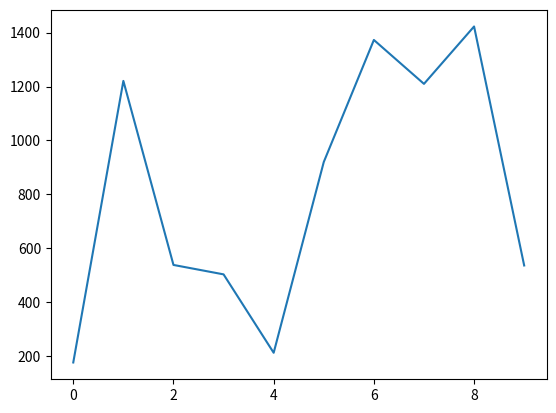

This figure's Python source:
import pandas as pd
import numpy as np
import matplotlib.pyplot as plt

np.random.seed(7)

y = np.random.randint(low=1, high=1500, size=10)

print(y)


print(plt.plot(y))
plt.show()


